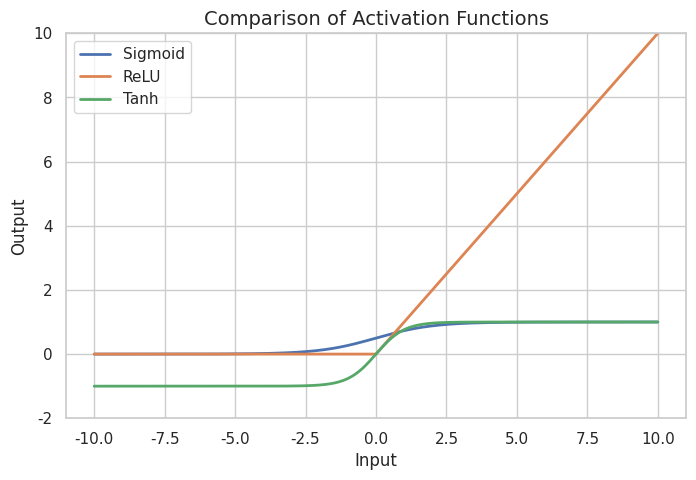
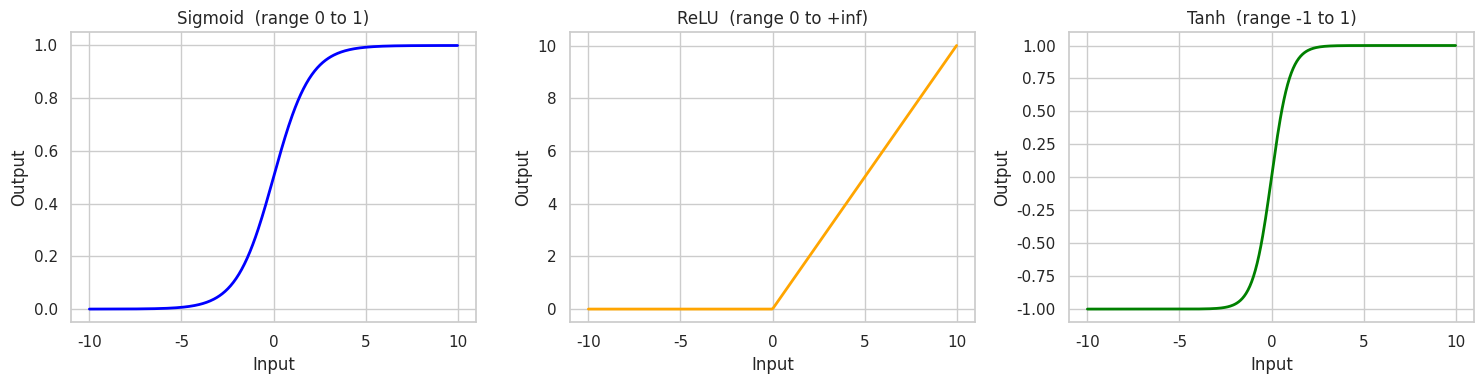
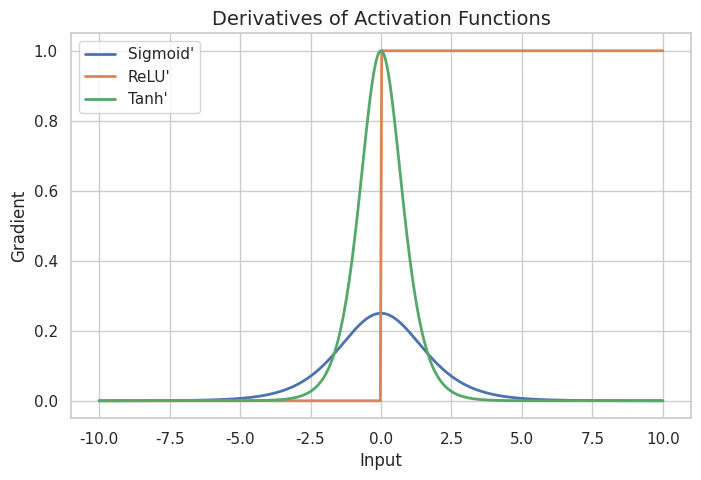
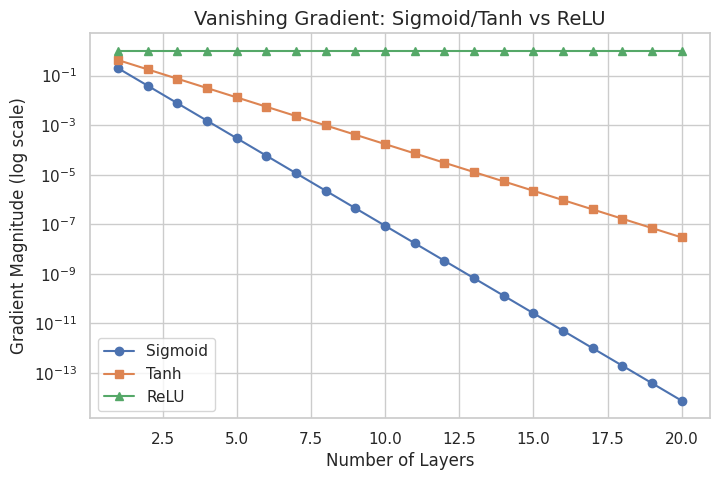

Source code (Python) for these figures, in order:
# LAB 4: Activation Functions - Sigmoid, ReLU and Tanh

import numpy as np
import pandas as pd
import matplotlib.pyplot as plt
import seaborn as sns

sns.set(style="whitegrid")

print("Lab 4 - Activation Functions: Sigmoid, ReLU and Tanh")

x = np.linspace(-10, 10, 400)
print("Input range:", x.min(), "to", x.max(), "| Number of points:", len(x))

def sigmoid(x):
    return 1 / (1 + np.exp(-x))

def relu(x):
    return np.maximum(0, x)

def tanh(x):
    return np.tanh(x)

def sigmoid_derivative(x):
    s = sigmoid(x)
    return s * (1 - s)

def relu_derivative(x):
    return (x > 0).astype(float)

def tanh_derivative(x):
    return 1 - np.tanh(x) ** 2

plt.figure(figsize=(8,5))
plt.plot(x, sigmoid(x), label="Sigmoid", linewidth=2)
plt.plot(x, relu(x), label="ReLU", linewidth=2)
plt.plot(x, tanh(x), label="Tanh", linewidth=2)
plt.xlabel("Input")
plt.ylabel("Output")
plt.title("Comparison of Activation Functions", fontsize=14)
plt.ylim(-2, 10)
plt.legend()
plt.grid(True)
plt.show()

fig, axes = plt.subplots(1, 3, figsize=(15,4))

axes[0].plot(x, sigmoid(x), color="blue", linewidth=2)
axes[0].set_title("Sigmoid  (range 0 to 1)")

axes[1].plot(x, relu(x), color="orange", linewidth=2)
axes[1].set_title("ReLU  (range 0 to +inf)")

axes[2].plot(x, tanh(x), color="green", linewidth=2)
axes[2].set_title("Tanh  (range -1 to 1)")

for ax in axes:
    ax.set_xlabel("Input")
    ax.set_ylabel("Output")
    ax.grid(True)

plt.tight_layout()
plt.show()

plt.figure(figsize=(8,5))
plt.plot(x, sigmoid_derivative(x), label="Sigmoid'", linewidth=2)
plt.plot(x, relu_derivative(x), label="ReLU'", linewidth=2)
plt.plot(x, tanh_derivative(x), label="Tanh'", linewidth=2)
plt.xlabel("Input")
plt.ylabel("Gradient")
plt.title("Derivatives of Activation Functions", fontsize=14)
plt.legend()
plt.grid(True)
plt.show()

sample_inputs = np.array([-5, -2, -1, 0, 1, 2, 5])

table = pd.DataFrame({
    "Input": sample_inputs,
    "Sigmoid": sigmoid(sample_inputs).round(4),
    "ReLU": relu(sample_inputs),
    "Tanh": tanh(sample_inputs).round(4)
})
print(table.to_string(index=False))

summary = pd.DataFrame({
    "Function": ["Sigmoid", "ReLU", "Tanh"],
    "Min Output": [sigmoid(x).min(), relu(x).min(), tanh(x).min()],
    "Max Output": [sigmoid(x).max(), relu(x).max(), tanh(x).max()],
    "Output at 0": [sigmoid(0), relu(0), tanh(0)],
    "Max Gradient": [sigmoid_derivative(x).max(), relu_derivative(x).max(), tanh_derivative(x).max()],
    "Zero-Centred": ["No", "No", "Yes"]
}).round(4)
print(summary.to_string(index=False))

print("\nObservations:")
print("1. Sigmoid  : output is between 0 and 1; gradient is at most 0.25 and vanishes for large |x|.")
print("2. ReLU     : output is 0 for x<0 and x for x>0; cheap to compute and does not saturate for x>0,")
print("              but neurons can 'die' (gradient 0) for negative inputs.")
print("3. Tanh     : output is between -1 and 1 and zero-centred; gradient up to 1 but still saturates.")

layers = np.arange(1, 21)
x_typical = 1.0

grad_sigmoid = sigmoid_derivative(np.array(x_typical)) ** layers
grad_tanh = tanh_derivative(np.array(x_typical)) ** layers
grad_relu = relu_derivative(np.array(x_typical)) ** layers

plt.figure(figsize=(8,5))
plt.semilogy(layers, grad_sigmoid, marker="o", label="Sigmoid")
plt.semilogy(layers, grad_tanh, marker="s", label="Tanh")
plt.semilogy(layers, grad_relu, marker="^", label="ReLU")
plt.xlabel("Number of Layers")
plt.ylabel("Gradient Magnitude (log scale)")
plt.title("Vanishing Gradient: Sigmoid/Tanh vs ReLU", fontsize=14)
plt.legend()
plt.grid(True)
plt.show()

print("Gradient after 10 layers -> Sigmoid: %.2e | Tanh: %.2e | ReLU: %.2e" %
      (grad_sigmoid[9], grad_tanh[9], grad_relu[9]))

# Algorithm
# Memorize these seven steps:
# 1. Import NumPy, Pandas, Matplotlib and Seaborn.
# 2. Generate 400 equally spaced input values between -10 and 10.
# 3. Define Sigmoid, ReLU, Tanh and their derivatives.
# 4. Plot all three activation functions together and separately.
# 5. Plot their derivatives and calculate outputs for sample inputs.
# 6. Create a comparison table containing output range, maximum gradient and zero-centering.
# 7. Simulate gradients across 1 to 20 layers and demonstrate the vanishing gradient problem.
